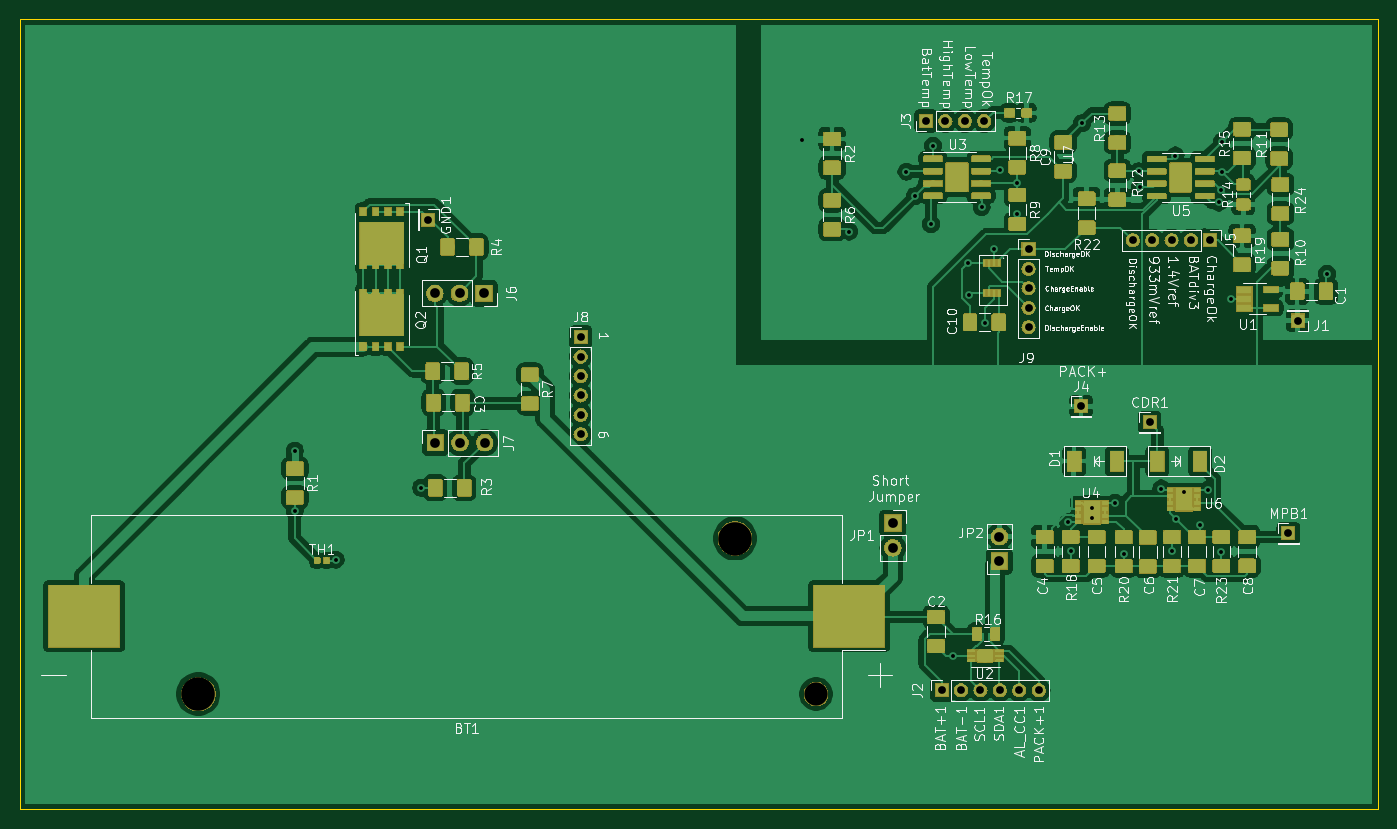
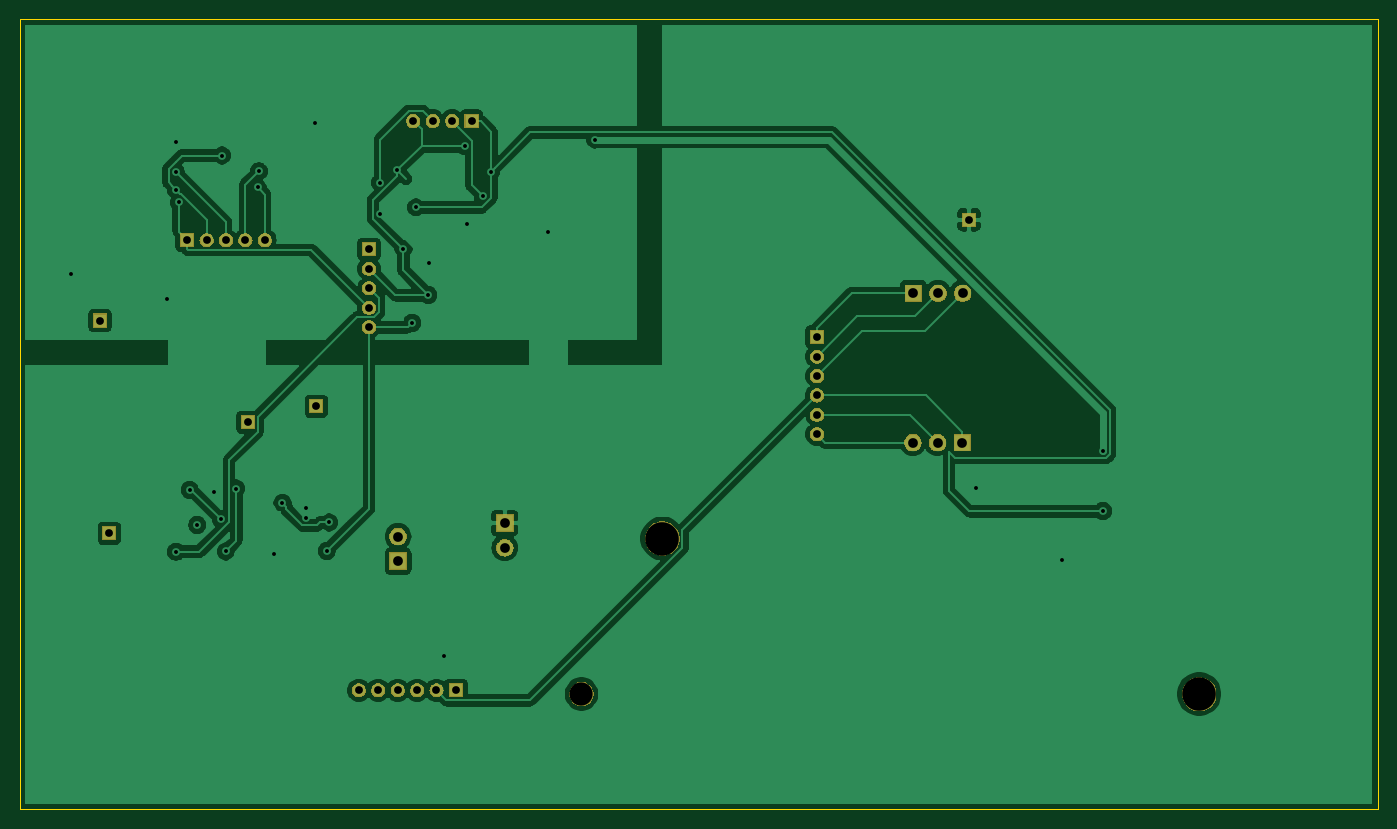
Circuit board: 11 layer files. Board 139.7 x 81.3 mm.
- bottom_copper: Main-B_Cu.gbr (98586 bytes)
- bottom_mask: Main-B_Mask.gbr (39113 bytes)
- paste: Main-B_Paste.gbr (486 bytes)
- bottom_silk: Main-B_SilkS.gbr (487 bytes)
- outline: Main-Edge_Cuts.gbr (756 bytes)
- top_copper: Main-F_Cu.gbr (375076 bytes)
- top_mask: Main-F_Mask.gbr (136795 bytes)
- paste: Main-F_Paste.gbr (190701 bytes)
- top_silk: Main-F_SilkS.gbr (102346 bytes)
- drill: Main-NPTH.drl (344 bytes)
- drill: Main-PTH.drl (1571 bytes)

=== bottom_copper: Main-B_Cu.gbr (98586 bytes, source omitted) ===
=== bottom_mask: Main-B_Mask.gbr (39113 bytes, source omitted) ===
=== paste: Main-B_Paste.gbr ===
G04 #@! TF.GenerationSoftware,KiCad,Pcbnew,(5.1.0)-1*
G04 #@! TF.CreationDate,2019-12-18T17:57:52-04:00*
G04 #@! TF.ProjectId,Main,4d61696e-2e6b-4696-9361-645f70636258,rev?*
G04 #@! TF.SameCoordinates,Original*
G04 #@! TF.FileFunction,Paste,Bot*
G04 #@! TF.FilePolarity,Positive*
%FSLAX46Y46*%
G04 Gerber Fmt 4.6, Leading zero omitted, Abs format (unit mm)*
G04 Created by KiCad (PCBNEW (5.1.0)-1) date 2019-12-18 17:57:52*
%MOMM*%
%LPD*%
G04 APERTURE LIST*
G04 APERTURE END LIST*
M02*

=== bottom_silk: Main-B_SilkS.gbr ===
G04 #@! TF.GenerationSoftware,KiCad,Pcbnew,(5.1.0)-1*
G04 #@! TF.CreationDate,2019-12-18T17:57:52-04:00*
G04 #@! TF.ProjectId,Main,4d61696e-2e6b-4696-9361-645f70636258,rev?*
G04 #@! TF.SameCoordinates,Original*
G04 #@! TF.FileFunction,Legend,Bot*
G04 #@! TF.FilePolarity,Positive*
%FSLAX46Y46*%
G04 Gerber Fmt 4.6, Leading zero omitted, Abs format (unit mm)*
G04 Created by KiCad (PCBNEW (5.1.0)-1) date 2019-12-18 17:57:52*
%MOMM*%
%LPD*%
G04 APERTURE LIST*
G04 APERTURE END LIST*
M02*

=== outline: Main-Edge_Cuts.gbr ===
G04 #@! TF.GenerationSoftware,KiCad,Pcbnew,(5.1.0)-1*
G04 #@! TF.CreationDate,2019-12-18T17:57:52-04:00*
G04 #@! TF.ProjectId,Main,4d61696e-2e6b-4696-9361-645f70636258,rev?*
G04 #@! TF.SameCoordinates,Original*
G04 #@! TF.FileFunction,Profile,NP*
%FSLAX46Y46*%
G04 Gerber Fmt 4.6, Leading zero omitted, Abs format (unit mm)*
G04 Created by KiCad (PCBNEW (5.1.0)-1) date 2019-12-18 17:57:52*
%MOMM*%
%LPD*%
G04 APERTURE LIST*
%ADD10C,0.100000*%
%ADD11C,0.050000*%
G04 APERTURE END LIST*
D10*
X218694000Y-39116000D02*
X218694000Y-120396000D01*
X218694000Y-120396000D02*
X78994000Y-120396000D01*
D11*
X155194000Y-39116000D02*
X218694000Y-39116000D01*
X78994000Y-39116000D02*
X155194000Y-39116000D01*
D10*
X78994000Y-120396000D02*
X78994000Y-39116000D01*
M02*

=== top_copper: Main-F_Cu.gbr (375076 bytes, source omitted) ===
=== top_mask: Main-F_Mask.gbr (136795 bytes, source omitted) ===
=== paste: Main-F_Paste.gbr (190701 bytes, source omitted) ===
=== top_silk: Main-F_SilkS.gbr (102346 bytes, source omitted) ===
=== drill: Main-NPTH.drl ===
M48
; DRILL file {KiCad (5.1.0)-1} date 12/18/2019 5:57:56 PM
; FORMAT={-:-/ absolute / inch / decimal}
; #@! TF.CreationDate,2019-12-18T17:57:56-04:00
; #@! TF.GenerationSoftware,Kicad,Pcbnew,(5.1.0)-1
; #@! TF.FileFunction,NonPlated,1,2,NPTH
FMAT,2
INCH
T1C0.0941
T2C0.1358
%
G90
G05
T1
X6.3351Y-4.273
T2
X3.8339Y-4.273
X6.0071Y-3.643
T0
M30

=== drill: Main-PTH.drl ===
M48
; DRILL file {KiCad (5.1.0)-1} date 12/18/2019 5:57:56 PM
; FORMAT={-:-/ absolute / inch / decimal}
; #@! TF.CreationDate,2019-12-18T17:57:56-04:00
; #@! TF.GenerationSoftware,Kicad,Pcbnew,(5.1.0)-1
; #@! TF.FileFunction,Plated,1,2,PTH
FMAT,2
INCH
T1C0.0157
T2C0.0315
T3C0.0394
%
G90
G05
T1
X4.2239Y-3.532
X4.2244Y-3.2874
X4.3898Y-3.7283
X4.7365Y-3.4375
X6.2795Y-2.0276
X6.47Y-2.4
X6.7008Y-2.1575
X6.735Y-2.2575
X6.8Y-2.37
X6.8081Y-2.0544
X6.8905Y-4.118
X6.9514Y-2.5261
X6.955Y-2.6575
X7.005Y-2.3025
X7.02Y-2.77
X7.0554Y-2.4709
X7.08Y-2.1525
X7.15Y-2.2025
X7.15Y-2.33
X7.3555Y-3.578
X7.366Y-3.6935
X7.412Y-1.962
X7.4515Y-3.5183
X7.4515Y-3.561
X7.5455Y-3.498
X7.5805Y-3.7043
X7.641Y-2.1565
X7.6464Y-2.2211
X7.733Y-3.4405
X7.7755Y-3.6955
X7.79Y-2.0925
X7.7941Y-3.5659
X7.823Y-3.4555
X7.8905Y-3.588
X7.9211Y-3.4461
X7.965Y-2.2825
X7.9759Y-2.2316
X7.976Y-3.6965
X7.9775Y-2.0375
X7.9776Y-2.1599
X8.0135Y-2.6725
X8.4035Y-2.5725
T2
X6.843Y-4.258
X6.9218Y-4.258
X7.0005Y-4.258
X7.0792Y-4.258
X7.158Y-4.258
X7.2367Y-4.258
X7.195Y-2.4725
X7.195Y-2.5512
X7.195Y-2.63
X7.195Y-2.7087
X7.195Y-2.7875
X5.3815Y-2.8275
X5.3815Y-2.9063
X5.3815Y-2.985
X5.3815Y-3.0638
X5.3815Y-3.1425
X5.3815Y-3.2212
X8.2465Y-3.6222
X7.408Y-3.108
X8.2845Y-2.7605
X4.7655Y-2.3525
X7.6855Y-3.173
X6.78Y-1.9525
X6.8587Y-1.9525
X6.9375Y-1.9525
X7.0162Y-1.9525
X7.6165Y-2.4355
X7.6953Y-2.4355
X7.774Y-2.4355
X7.8528Y-2.4355
X7.9315Y-2.4355
T3
X4.7932Y-3.2547
X4.8932Y-3.2547
X4.9932Y-3.2547
X6.6455Y-3.5805
X6.6455Y-3.6805
X4.7915Y-2.6504
X4.8915Y-2.6504
X4.9915Y-2.6504
X7.0775Y-3.635
X7.0775Y-3.735
T0
M30

